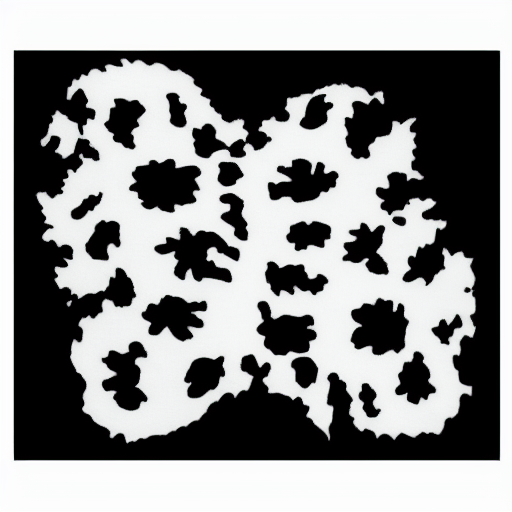
Generation parameters embedded in this image by AUTOMATIC1111 Stable Diffusion web UI or a fork of it (Forge, ...) (PNG 'parameters' text chunk):
rorschach computer black and white
Steps: 20, Sampler: Euler a, CFG scale: 7, Seed: 3095622898, Size: 512x512, Model hash: fe4efff1e1, Version: v1.3.2